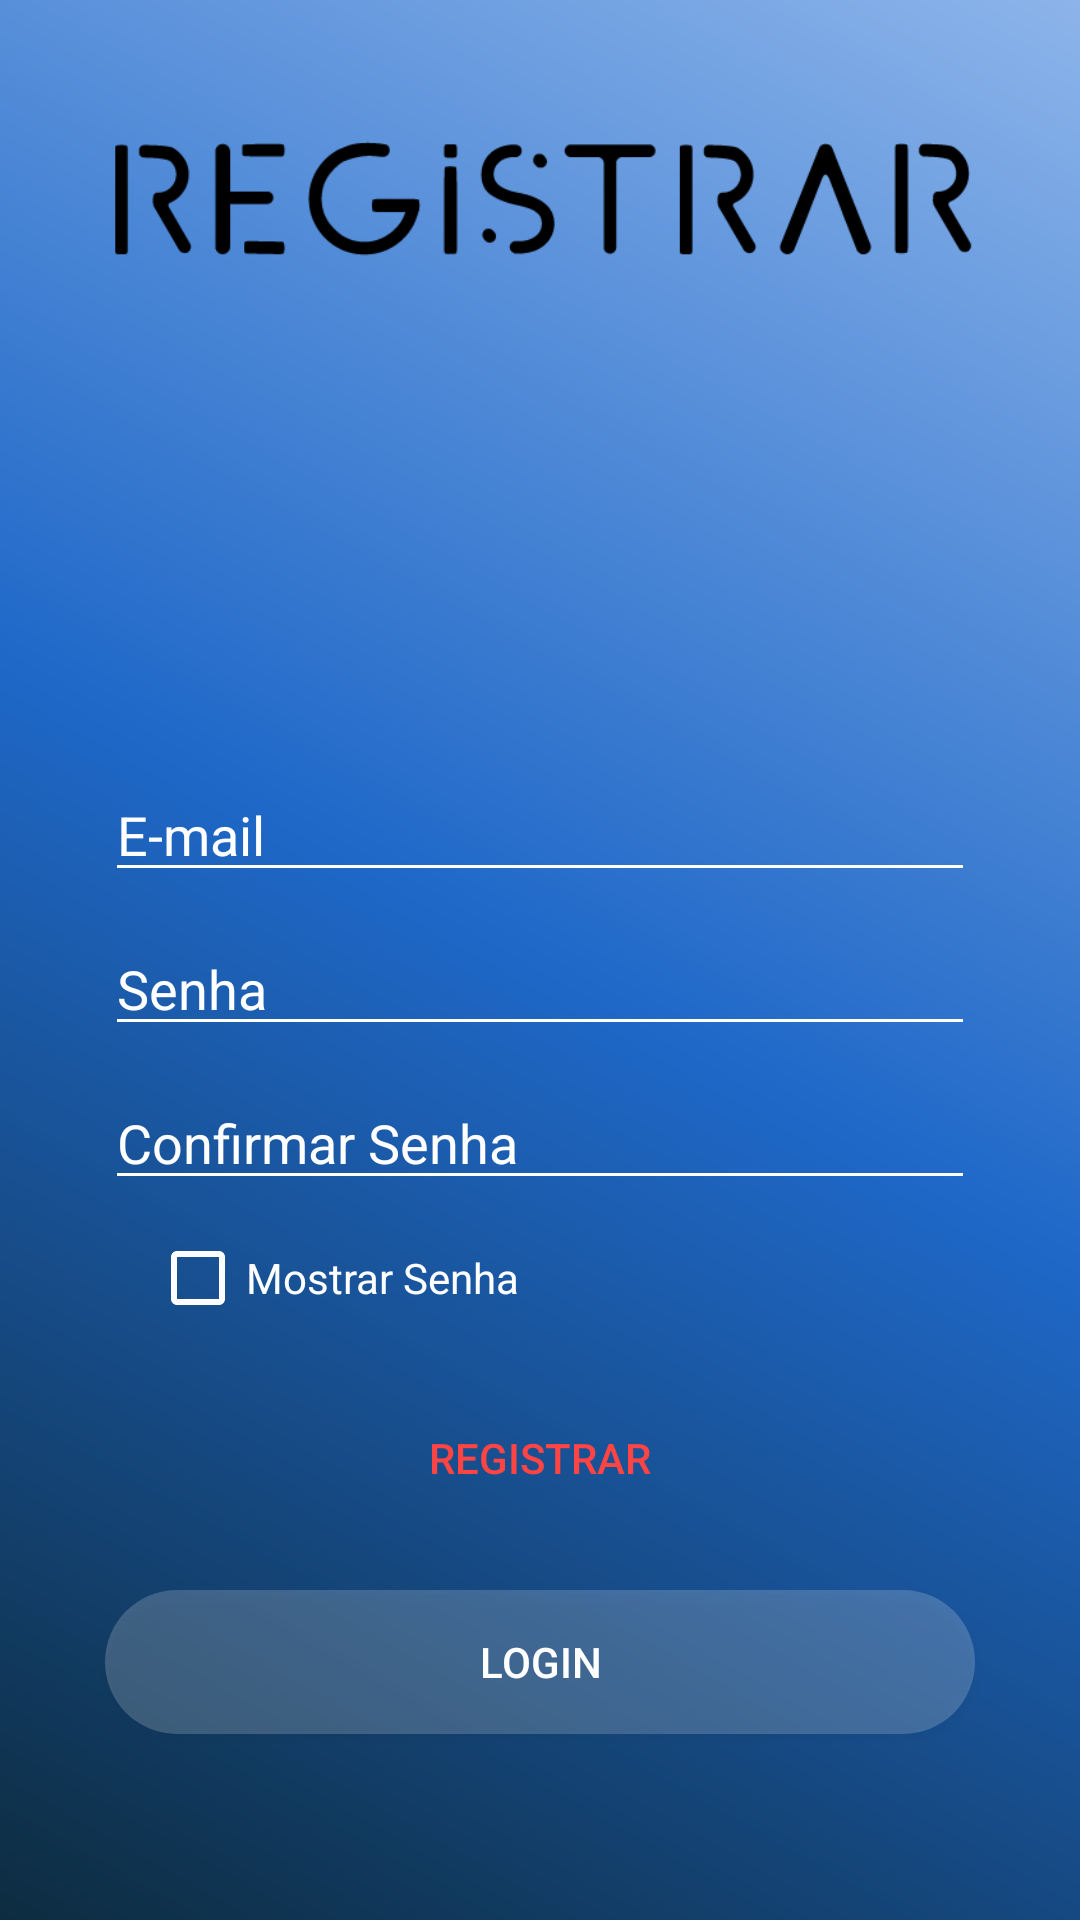

Here is an Android app screen rendered from its layout file. Give the layout XML and the strings, colors and styles it references.
<!-- AndroidManifest.xml: application theme Theme.S7ven -->
<!-- res/layout/activity_register.xml -->
<?xml version="1.0" encoding="utf-8"?>
<LinearLayout xmlns:android="http://schemas.android.com/apk/res/android"
    xmlns:app="http://schemas.android.com/apk/res-auto"
    xmlns:tools="http://schemas.android.com/tools"
    android:layout_width="match_parent"
    android:layout_height="match_parent"
    android:background="@drawable/background_pattern"
    android:gravity="center"
    android:orientation="vertical"
    tools:context=".ActivityLogin.Register">

    <ImageView
        android:id="@+id/imageView"
        android:layout_width="wrap_content"
        android:layout_height="80dp"
        android:layout_marginLeft="35dp"
        android:layout_marginRight="35dp"
        android:minWidth="380dp"
        android:layout_marginBottom="150dp"
        app:srcCompat="@mipmap/registrar"
        tools:layout_editor_absoluteX="90dp"
        tools:layout_editor_absoluteY="70dp" />

    <EditText
        android:id="@+id/edt_email_register"
        android:layout_width="wrap_content"
        android:layout_height="wrap_content"
        android:layout_marginLeft="35dp"
        android:layout_marginRight="35dp"
        android:minWidth="380dp"
        android:backgroundTint="@color/white"
        android:hint="E-mail"
        android:inputType="textEmailAddress"
        android:textColor="@color/white"
        android:textColorHint="@color/white" />

    <EditText
        android:id="@+id/edt_senha_register"
        android:layout_width="wrap_content"
        android:layout_height="wrap_content"
        android:layout_marginTop="10dp"
        android:layout_marginLeft="35dp"
        android:layout_marginRight="35dp"
        android:minWidth="380dp"
        android:backgroundTint="@color/white"
        android:hint="Senha"
        android:inputType="textPassword"
        android:textColor="@color/white"
        android:textColorHint="@color/white" />

    <EditText
        android:id="@+id/edt_confirmar_senha_register"
        android:layout_width="wrap_content"
        android:layout_height="wrap_content"
        android:layout_marginTop="10dp"
        android:layout_marginLeft="35dp"
        android:layout_marginRight="35dp"
        android:minWidth="380dp"
        android:backgroundTint="@color/white"
        android:hint="Confirmar Senha"
        android:inputType="textPassword"
        android:textColor="@color/white"
        android:textColorHint="@color/white" />

    <CheckBox
        android:id="@+id/ckb_mostrar_senha_register"
        android:layout_width="wrap_content"
        android:layout_height="wrap_content"
        android:layout_marginTop="10dp"
        android:layout_marginLeft="50dp"
        android:layout_marginRight="50dp"
        android:minWidth="380dp"
        android:buttonTint="@color/white"
        android:text="Mostrar Senha"
        android:textColor="@color/white" />


    <Button
        android:id="@+id/btn_registrar_register"
        android:layout_width="wrap_content"
        android:layout_height="wrap_content"
        android:layout_marginLeft="35dp"
        android:layout_marginTop="20dp"
        android:layout_marginRight="35dp"
        android:background="@drawable/custom_button_register_primary"
        android:minWidth="380dp"
        android:text="Registrar"
        android:textColor="@android:color/holo_red_light" />

    <Button
        android:id="@+id/btn_login_register"
        android:layout_width="wrap_content"
        android:layout_height="wrap_content"
        android:layout_marginLeft="35dp"
        android:layout_marginTop="20dp"
        android:layout_marginRight="35dp"
        android:background="@drawable/custom_button_register_secondary"
        android:minWidth="380dp"
        android:text="Login"
        android:textColor="@color/white" />

    <ProgressBar
        android:id="@+id/loginProgressBar_register"
        style="@style/Widget.AppCompat.ProgressBar.Horizontal"
        android:layout_width="match_parent"
        android:layout_height="wrap_content"
        android:layout_marginTop="20dp"
        android:indeterminate="true"
        android:indeterminateTint="@color/white"
        android:visibility="invisible" />
</LinearLayout>
<!-- resources referenced by this layout -->
<resources>
  <color name="white">#FFFFFFFF</color>
  <!-- drawable background_pattern (drawable) -->
  <?xml version="1.0" encoding="utf-8"?>
  <shape xmlns:android="http://schemas.android.com/apk/res/android">
      <gradient
          android:startColor="@color/end"
          android:centerColor="@color/center"
          android:endColor="@color/start"
  
          android:angle="45"
          />
  
  
  </shape>
  <!-- drawable custom_button_register_secondary (drawable) -->
  <?xml version="1.0" encoding="utf-8"?>
  <shape xmlns:android="http://schemas.android.com/apk/res/android">
      <solid android:color="#30ffffff"/>
      <corners android:radius="50dp" />
  </shape>
  <!-- mipmap registrar: png bitmap (mipmap-mdpi, 8466 bytes) -->
  <style name="Theme.S7ven" parent="Theme.AppCompat.Light.DarkActionBar">
          
          <item name="colorPrimary">@color/purple_500</item>
          <item name="colorPrimaryVariant">@color/purple_700</item>
          <item name="colorOnPrimary">@color/white</item>
          
          <item name="colorSecondary">@color/teal_200</item>
          <item name="colorSecondaryVariant">@color/teal_700</item>
          <item name="colorOnSecondary">@color/black</item>
          
          <item name="android:statusBarColor" tools:targetApi="l">?attr/colorPrimaryVariant</item>
          
      </style>
  <color name="end">#0d2c40</color>
  <color name="center">#1F68C8</color>
  <color name="start">#8CB4EA</color>
  <color name="purple_500">#FF6200EE</color>
  <color name="purple_700">#FF3700B3</color>
  <color name="teal_200">#FF03DAC5</color>
  <color name="teal_700">#FF018786</color>
  <color name="black">#FF000000</color>
</resources>
